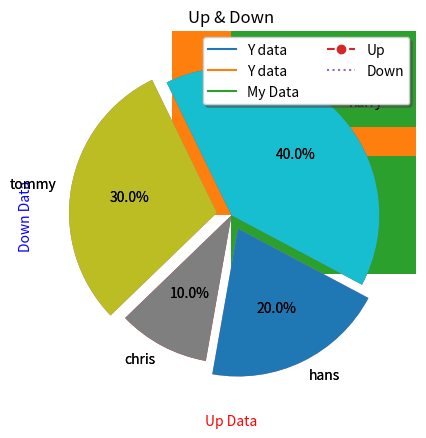
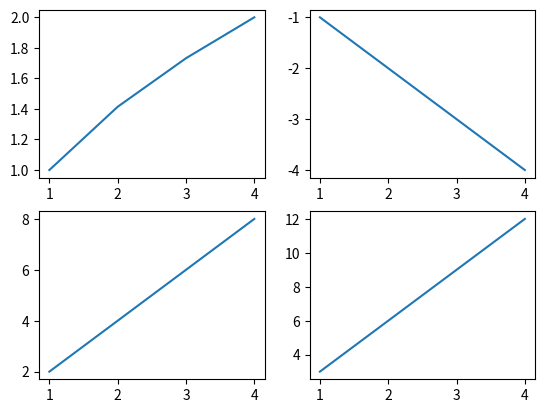

Python code for these plots, in order:
#---------------------------------------------------------------------------
"""
# pip install matplotlib

# 설치한 라브러리 목록 확인 / 저장 : pip freeze > requirements.txt
# 라이브러리 설치 : pip install -r requirements.txt 

# https://matplotlib.org/
# https://www.w3schools.com/python/matplotlib_subplot.asp
"""
import matplotlib.pyplot as plt
import numpy as np

#---------------------------------------------------------------------------
"""
# Scatter
"""
x = np.random.randint(1, 100, size = 30)
y = np.random.randint(1, 100, size = 30)

plt.scatter(x,y)
plt.show

#---------------------------------------------------------------------------
"""
# Plot
"""
data = {'X data' : [1, 2, 3, 4, 5],'Y data' : [2, 4, 8, 10, 3]}

plt.plot('X data', 'Y data', data = data)
plt.show()

#---------------------------------------------------------------------------
"""
# Plot with Label
"""
plt.plot('X data', 'Y data', data = data)
plt.xlabel('X Lable', labelpad=10)
plt.ylabel('Y Label', labelpad=10)
plt.show()

#---------------------------------------------------------------------------
"""
# Legend
"""
plt.plot('X data', 'Y data', data = data, label = 'My Data')
plt.xlabel('X Lable', labelpad=10, fontdict={'color': 'red'}, loc='right')
plt.ylabel('Y Label', labelpad=10, fontdict={'color': 'blue'}, loc='top')
plt.legend()
plt.show()

#---------------------------------------------------------------------------
"""
# 2개의 데이터(꺽은 선)
"""
plt.plot([1, 2, 3, 4], [2, 3, 7, 9], linestyle='dashed', marker='o', label='Up')
plt.plot([1, 2, 3, 4], [9, 6, 5, 2], linestyle='dotted', label='Down')
plt.xlabel('Up Data')
plt.ylabel('Down Data')
plt.grid(True)
plt.title('Up & Down')
plt.legend(loc='best', ncol=2, fontsize=10, frameon=True, shadow=True)

plt.show()

#---------------------------------------------------------------------------
"""
# 막대 그래프
"""
x = np.arange(3)
years = ['2021', '2022', '2023']
values = [100, 200, 500]

plt.bar(x, values)
plt.xticks(x, years)
plt.show()

y = np.arange(3)
plt.barh(y, values) # 그래프의 방향을 변경
plt.yticks(y, years)
plt.show()

#---------------------------------------------------------------------------
"""
# 파이 챠트
"""
ratio = [10, 30, 40, 20]
labels = ['chris', 'tommy', 'harry', 'hans']
explode = [0, 0.10, 0, 0.10] # explode = 차트끼리 붙어 있는 것이 아닌 간격을 표현한 것

plt.pie(ratio, labels=labels, autopct='%.1f%%', startangle=260, counterclock=False, explode=explode)
plt.show()

#---------------------------------------------------------------------------
"""
# 이미지로 저장
"""
plt.pie(ratio, labels=labels, autopct='%.1f%%', startangle=260, counterclock=False, explode=explode)
plt.savefig('pie.png')

#---------------------------------------------------------------------------
"""
# 객체지향 인터페이스 사용
"""
x = np.arange(1, 5)     # [1, 2, 3, 4]

fig, ax = plt.subplots(2, 2)
ax[0][0].plot(x, np.sqrt(x))     # left-top
ax[0][1].plot(x, -x)             # right-top
ax[1][0].plot(x, 2*x)            # left-bottom
ax[1][1].plot(x, 3*x)            # right-bottom

plt.show()
